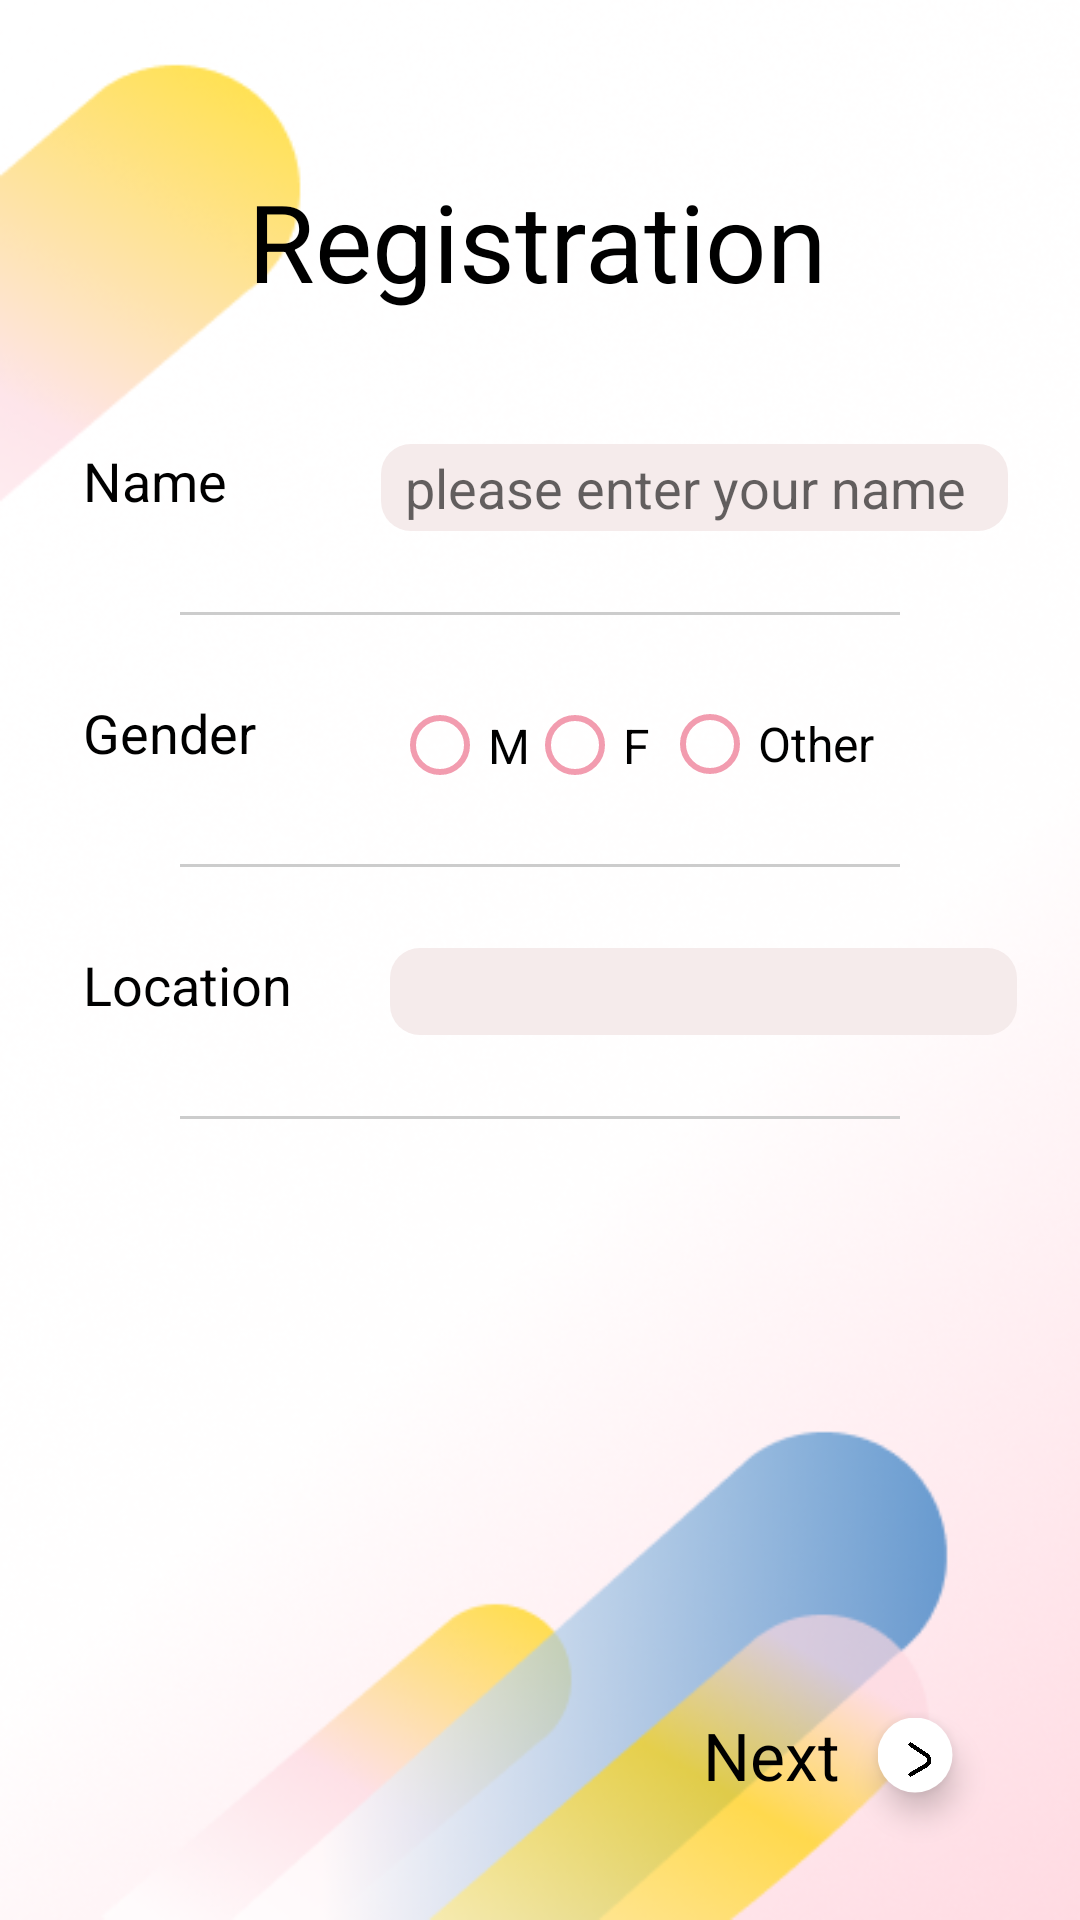

Android layout source for this screen:
<!-- AndroidManifest.xml: application theme Theme.Cville -->
<!-- res/layout/fragment_form_p1_helper.xml -->
<androidx.constraintlayout.widget.ConstraintLayout xmlns:android="http://schemas.android.com/apk/res/android"
    xmlns:app="http://schemas.android.com/apk/res-auto"
    xmlns:tools="http://schemas.android.com/tools"
    android:layout_width="match_parent"
    android:layout_height="match_parent"
    android:background="@drawable/reka4"
    tools:context=".RegisterP3RefFragment">




    <TextView
        android:id="@+id/titleForm_p1_ref"
        android:layout_width="wrap_content"
        android:layout_height="wrap_content"
        android:layout_marginTop="56dp"
        android:text="Registration"
        android:textColor="@color/black"
        android:textSize="36sp"
        app:layout_constraintEnd_toEndOf="parent"
        app:layout_constraintHorizontal_bias="0.496"
        app:layout_constraintStart_toStartOf="parent"
        app:layout_constraintTop_toTopOf="parent" />


    <EditText
        android:id="@+id/enterNameForm_p1_ref"
        android:layout_width="209dp"
        android:layout_height="29dp"
        android:layout_marginTop="148dp"
        android:background="@drawable/rounded_corner_box"        android:ems="10"
        android:paddingHorizontal="8dp"
        android:hint="please enter your name"
        android:textColor="@color/black"
        app:layout_constraintEnd_toEndOf="parent"
        app:layout_constraintHorizontal_bias="0.841"
        app:layout_constraintStart_toStartOf="parent"
        app:layout_constraintTop_toTopOf="parent" />


    <EditText
        android:id="@+id/enterLocationForm_p1_helper"
        android:layout_width="209dp"
        android:layout_height="29dp"
        android:layout_marginTop="316dp"
        android:background="@drawable/rounded_corner_box"
        android:ems="10"
        android:paddingHorizontal="8dp"
        android:textColor="@color/black"
        app:layout_constraintEnd_toEndOf="parent"
        app:layout_constraintHorizontal_bias="0.861"
        app:layout_constraintStart_toStartOf="parent"
        app:layout_constraintTop_toTopOf="parent" />

    <View
        android:id="@+id/separator_3"
        android:layout_width="match_parent"
        android:layout_height="1dp"
        android:layout_marginHorizontal="60dp"
        android:layout_marginTop="24dp"
        android:background="#cccccc"
        app:layout_constraintTop_toBottomOf="@id/locationForm_p1_ref"
        tools:layout_editor_absoluteX="60dp" />

    <TextView
        android:id="@+id/genderForm_p1_ref"
        android:layout_width="83dp"
        android:layout_height="32dp"
        android:layout_marginTop="232dp"
        android:text="Gender"
        android:textColor="@color/black"
        android:textSize="18sp"
        app:layout_constraintEnd_toEndOf="parent"
        app:layout_constraintHorizontal_bias="0.1"
        app:layout_constraintStart_toStartOf="parent"
        app:layout_constraintTop_toTopOf="parent" />

    <View
        android:id="@+id/separator_2"
        android:layout_width="match_parent"
        android:layout_height="1dp"
        android:layout_marginHorizontal="60dp"
        android:layout_marginTop="24dp"
        android:background="#cccccc"
        app:layout_constraintTop_toBottomOf="@id/genderForm_p1_ref"
        tools:layout_editor_absoluteX="60dp" />

    <View
        android:id="@+id/separator_1"
        android:layout_width="match_parent"
        android:layout_height="1dp"
        android:layout_marginHorizontal="60dp"
        android:layout_marginTop="24dp"
        android:background="#cccccc"
        app:layout_constraintTop_toBottomOf="@id/nameForm_p1_ref"
        tools:layout_editor_absoluteX="41dp" />

    <RadioGroup
        android:id="@+id/radioGroup_gender_p1_ref"
        android:layout_width="205dp"
        android:layout_height="32dp"
        android:layout_marginTop="232dp"
        android:orientation="horizontal"
        app:layout_constraintEnd_toEndOf="parent"
        app:layout_constraintHorizontal_bias="0.844"
        app:layout_constraintStart_toStartOf="parent"
        app:layout_constraintTop_toTopOf="parent">


        <RadioButton
            android:id="@+id/radioButtonM_p1_ref"
            android:layout_width="45dp"
            android:layout_height="33dp"
            android:onClick="radioButtonhandler"
            android:text="M"
            android:textSize="16sp"
            android:buttonTint="#F29CAF"
            app:layout_constraintEnd_toEndOf="parent"
            app:layout_constraintStart_toStartOf="parent"
            app:layout_constraintTop_toTopOf="parent" />

        <RadioButton
            android:id="@+id/radioButtonF_p1_ref"
            android:layout_width="45dp"
            android:layout_height="33dp"
            android:onClick="radioButtonhandler"
            android:text="F"
            android:textSize="16sp"
            android:buttonTint="#F29CAF"
            app:layout_constraintEnd_toEndOf="parent"
            app:layout_constraintHorizontal_bias="0.665"
            app:layout_constraintStart_toStartOf="parent"
            app:layout_constraintTop_toTopOf="parent" />

        <RadioButton
            android:id="@+id/radioButtonOther_p1_ref"
            android:layout_width="97dp"
            android:layout_height="match_parent"
            android:onClick="radioButtonhandler"
            android:text="Other"
            android:textSize="16sp"
            android:buttonTint="#F29CAF"
            app:layout_constraintEnd_toEndOf="parent"
            app:layout_constraintHorizontal_bias="0.949"
            app:layout_constraintStart_toStartOf="parent"
            app:layout_constraintTop_toTopOf="parent" />
    </RadioGroup>

    <TextView
        android:id="@+id/locationForm_p1_ref"
        android:layout_width="83dp"
        android:layout_height="32dp"
        android:layout_marginTop="316dp"
        android:text="Location"
        android:textColor="@color/black"
        android:textSize="18sp"
        app:layout_constraintEnd_toEndOf="parent"
        app:layout_constraintHorizontal_bias="0.1"
        app:layout_constraintStart_toStartOf="parent"
        app:layout_constraintTop_toTopOf="parent" />

    <TextView
        android:id="@+id/nameForm_p1_ref"
        android:layout_width="83dp"
        android:layout_height="32dp"
        android:layout_marginTop="148dp"
        android:text="Name"
        android:textColor="@color/black"
        android:textSize="18sp"
        app:layout_constraintEnd_toEndOf="parent"
        app:layout_constraintHorizontal_bias="0.1"
        app:layout_constraintStart_toStartOf="parent"
        app:layout_constraintTop_toTopOf="parent" />

    <androidx.constraintlayout.widget.Guideline
        android:id="@+id/guideline2_p1_ref"
        android:layout_width="wrap_content"
        android:layout_height="wrap_content"
        android:orientation="horizontal" />

    <com.google.android.material.floatingactionbutton.FloatingActionButton
        android:id="@+id/next_fab_p1_help"
        android:layout_width="50dp"
        android:layout_height="wrap_content"
        android:backgroundTint="@color/white"
        app:borderWidth="0dp"
        android:scaleX=".5"
        android:scaleY=".5"
        android:src="@drawable/next_arrow"
        android:layout_margin="30dp"
        app:layout_constraintEnd_toEndOf="parent"
        app:layout_constraintBottom_toBottomOf="parent"
        android:contentDescription="TODO" />

    <TextView
        android:layout_width="wrap_content"
        android:layout_height="wrap_content"
        android:text="Next"
        android:textColor="@color/black"
        android:textSize="22sp"
        app:layout_constraintEnd_toStartOf="@id/next_fab_p1_help"
        app:layout_constraintTop_toTopOf="@id/next_fab_p1_help"
        app:layout_constraintBottom_toBottomOf="@id/next_fab_p1_help"/>

</androidx.constraintlayout.widget.ConstraintLayout>
<!-- resources referenced by this layout -->
<resources>
  <color name="black">#FF000000</color>
  <!-- drawable next_arrow: png bitmap (drawable-v24, 5450 bytes) -->
  <!-- drawable reka4: png bitmap (drawable, 182249 bytes) -->
  <!-- drawable rounded_corner_box (drawable) -->
  <?xml version="1.0" encoding="utf-8"?>
  <shape
      xmlns:android="http://schemas.android.com/apk/res/android"
      android:shape="rectangle">
  
      <corners android:radius="10dp" />
  
      
      <solid android:color="#F5EBEB" />
  
  </shape>
  <style name="Theme.Cville" parent="Theme.MaterialComponents.DayNight.DarkActionBar">
          
          <item name="colorPrimary">@color/purple_500</item>
          <item name="colorPrimaryVariant">@color/purple_700</item>
          <item name="colorOnPrimary">@color/white</item>
          
          <item name="colorSecondary">@color/teal_200</item>
          <item name="colorSecondaryVariant">@color/teal_700</item>
          <item name="colorOnSecondary">@color/black</item>
          
          <item name="android:statusBarColor" tools:targetApi="l">?attr/colorPrimaryVariant</item>
          
      </style>
  <color name="purple_500">#FF6200EE</color>
  <color name="purple_700">#FF3700B3</color>
  <color name="teal_200">#FF03DAC5</color>
  <color name="teal_700">#FF018786</color>
  <!-- not gathered from this repository: default colours our renderer supplied (Android Studio template values) -->
  <color name="white">#FFFFFFFF</color>
</resources>
